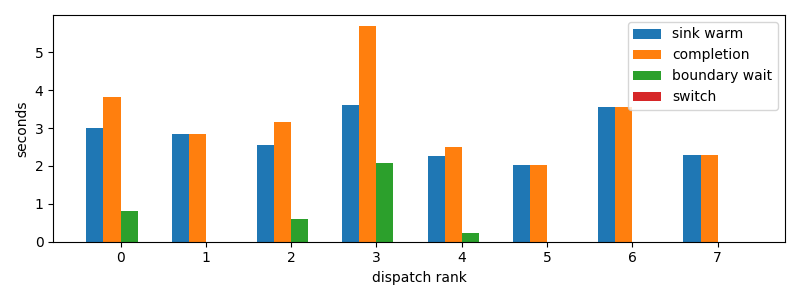

Source data for this figure (header and first rows):
dispatch_rank, id, action, first_token_s, sink_warm_s, completion_s, source_boundary_wait_s, switch_downtime_s
0, codex:362639e1-f680-4bda-bd1e-8f149f7717…, R, 2.777, 3.003, 3.822, 0.8191, 5.269050598144531e-05
1, claude:3ab49446-c806-6a06-d8f3-51d00da9a…, R, 2.686, 2.839, 2.839, 1.6450881958007812e-05, 5.9604644775390625e-06
2, codex:e717fd54-aecf-8710-559b-8d23833866…, R, 2.434, 2.564, 3.164, 0.5995, 2.9802322387695312e-05
3, codex:a9de70aa-f71f-9b95-5469-d6b3ec0b3f…, R, 3.616, 3.616, 5.702, 2.086, 2.8133392333984375e-05
4, codex:e4fa4daa-9887-f50a-b110-c9378383c7…, R, 2.268, 2.268, 2.503, 0.2351, 1.2159347534179688e-05
5, codex:1db326cd-3c43-ad82-b907-27bc1f12c2…, R, 2.014, 2.014, 2.014, 3.6716461181640625e-05, 8.344650268554688e-06
6, codex:e6744833-786a-9c87-c539-3a40cda506…, R, 3.555, 3.555, 3.555, 4.982948303222656e-05, 1.4543533325195312e-05
7, claude:beb7fbf4-6556-b9f2-f2be-d69abc179…, R, 2.294, 2.294, 2.294, 2.956390380859375e-05, 1.0967254638671875e-05
